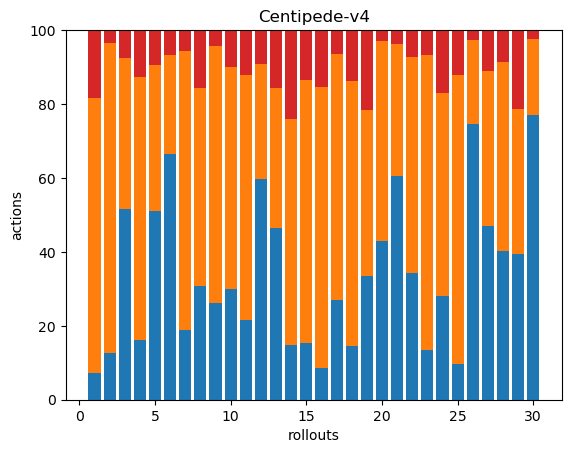

The table this chart was drawn from, first rows:
23, 237, 0, 58, 0, 0, 0, 0, 0, 0, 0, 0, 0, 0, 0, 0, 0, 0
41, 273, 0, 11, 0, 0, 0, 0, 0, 0, 0, 0, 0, 0, 0, 0, 0, 0
162, 128, 0, 24, 0, 0, 0, 0, 0, 0, 0, 0, 0, 0, 0, 0, 0, 0
49, 215, 0, 38, 0, 0, 0, 0, 0, 0, 0, 0, 0, 0, 0, 0, 0, 0
147, 114, 0, 27, 0, 0, 0, 0, 0, 0, 0, 0, 0, 0, 0, 0, 0, 0
228, 92, 0, 23, 0, 0, 0, 0, 0, 0, 0, 0, 0, 0, 0, 0, 0, 0
70, 281, 0, 21, 0, 0, 0, 0, 0, 0, 0, 0, 0, 0, 0, 0, 0, 0
74, 129, 0, 38, 0, 0, 0, 0, 0, 0, 0, 0, 0, 0, 0, 0, 0, 0
92, 246, 0, 15, 0, 0, 0, 0, 0, 0, 0, 0, 0, 0, 0, 0, 0, 0
111, 221, 0, 37, 0, 0, 0, 0, 0, 0, 0, 0, 0, 0, 0, 0, 0, 0
59, 180, 0, 33, 0, 0, 0, 0, 0, 0, 0, 0, 0, 0, 0, 0, 0, 0
157, 82, 0, 24, 0, 0, 0, 0, 0, 0, 0, 0, 0, 0, 0, 0, 0, 0
149, 121, 0, 50, 0, 0, 0, 0, 0, 0, 0, 0, 0, 0, 0, 0, 0, 0
53, 220, 0, 86, 0, 0, 0, 0, 0, 0, 0, 0, 0, 0, 0, 0, 0, 0
42, 196, 0, 37, 0, 0, 0, 0, 0, 0, 0, 0, 0, 0, 0, 0, 0, 0
22, 196, 0, 40, 0, 0, 0, 0, 0, 0, 0, 0, 0, 0, 0, 0, 0, 0
120, 294, 0, 29, 0, 0, 0, 0, 0, 0, 0, 0, 0, 0, 0, 0, 0, 0
42, 206, 0, 40, 0, 0, 0, 0, 0, 0, 0, 0, 0, 0, 0, 0, 0, 0
135, 182, 0, 87, 0, 0, 0, 0, 0, 0, 0, 0, 0, 0, 0, 0, 0, 0
119, 150, 0, 8, 0, 0, 0, 0, 0, 0, 0, 0, 0, 0, 0, 0, 0, 0
206, 121, 0, 13, 0, 0, 0, 0, 0, 0, 0, 0, 0, 0, 0, 0, 0, 0
95, 163, 0, 20, 0, 0, 0, 0, 0, 0, 0, 0, 0, 0, 0, 0, 0, 0
52, 311, 0, 26, 0, 0, 0, 0, 0, 0, 0, 0, 0, 0, 0, 0, 0, 0
91, 177, 0, 55, 0, 0, 0, 0, 0, 0, 0, 0, 0, 0, 0, 0, 0, 0
29, 231, 0, 36, 0, 0, 0, 0, 0, 0, 0, 0, 0, 0, 0, 0, 0, 0
262, 80, 0, 9, 0, 0, 0, 0, 0, 0, 0, 0, 0, 0, 0, 0, 0, 0
107, 95, 0, 25, 0, 0, 0, 0, 0, 0, 0, 0, 0, 0, 0, 0, 0, 0
189, 241, 0, 41, 0, 0, 0, 0, 0, 0, 0, 0, 0, 0, 0, 0, 0, 0
138, 137, 0, 75, 0, 0, 0, 0, 0, 0, 0, 0, 0, 0, 0, 0, 0, 0
169, 45, 0, 5, 0, 0, 0, 0, 0, 0, 0, 0, 0, 0, 0, 0, 0, 0
